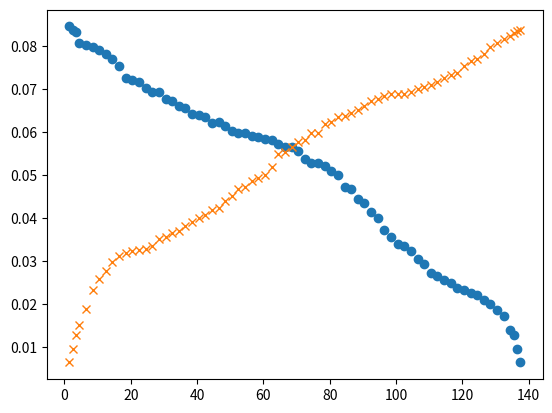

Here is the Python script that generated this plot:
import numpy as np
import matplotlib.pyplot as plt

#31 in erster zeile
#18 in zweiter zeile
#sissyruck noch rumdrehen
sissyruck=np.array([1.2, 1.8, 2.4, 2.6, 3.2, 3.45, 3.7, 3.9, 4.1, 4.2, 4.3, 4.4, 4.6, 4.75, 4.9, 5.05, 5.45, 5.65, 6, 6.2, 6.3, 6.6, 6.9, 5.55+1.85, 5.55+2.1, 5.55+2.5, 5.55+2.7, 5.55+3.1, 5.55+3.2, 5.55+3.7, 5.55+3.9,
                    5.55+4.1, 5.55+4.25, 5.55+4.25, 5.55+4.4, 5.55+4.75, 5.55+4.9, 5.55+4.9, 5.55+5.05, 5.55+5.2, 5.55+5.25, 5.55+5.35, 5.55+5.4, 5.55+5.5, 5.55+5.5, 5.55+5.6, 5.55+5.8, 5.55+6, 5.55+5.95, 5.55+6.2, 5.55+6.3, 5.55+6.35, 5.55+6.6, 5.55+6.7, 5.55+6.9, 5.55+7, 9.25+3.6, 9.25+3.6, 9.25+3.75, 9.25+4, 9.25+4.1, 9.25+4.2, 9.25+4.7, 9.25+5, 9.25+5.2, 9.25+5.4, 9.25+5.5, 9.25+5.6, 9.25+5.7, 9.25+6.15, 9.25+6.25, 9.25+6.4
                    ])

sissyhin=np.array([1.2, 1.8, 2.4, 2.8, 3.5, 4.3, 4.8, 5.15, 5.5, 5.8, 5.9, 6, 6.05, 6.1, 6.2, 6.5, 6.6, 6.75, 6.85, 7.05, 5.55+1.7, 5.55+1.85, 5.55+2, 5.55+2.2, 5.55+2.3, 5.55+2.6, 5.55+2.8, 5.55+3.1, 5.55+3.2, 5.55+3.45, 5.55+3.6, 5.55+3.7, 5.55+4.05, 5.55+4.6, 5.55+4.7, 5.55+4.9, 5.55+5.15, 5.55+5.2, 5.55+5.5, 5.55+5.5, 5.55+5.9, 5.55+6, 5.55+6.2, 5.55+6.25, 5.55+6.4, 5.55+6.5, 5.55+6.7, 5.55+6.9, 5.55+7, 9.25+3.4, 9.25+3.5, 9.25+3.5, 9.25+3.5, 9.25+3.6, 9.25+3.7, 9.25+3.8, 9.25+3.9, 9.25+4, 9.25+4.2, 9.25+4.3, 9.25+4.4, 9.25+4.7, 9.25+4.9, 9.25+5, 9.25+5.2, 9.25+5.5, 9.25+5.7, 9.25+5.85, 9.25+6, 9.25+6.1, 9.25+6.2, 9.25+6.25])

print (len(sissyhin))
x = sissyruck 
xx=sissyhin
xs = x *0.02/3.7
xxs=xx *0.02/3.7

#print (xs)

y = [1.5, 2.5, 3.5, 4.5, 6.5, 8.5, 10.5, 12.5, 14.5, 16.5, 18.5, 20.5, 22.5, 24.5, 26.5, 28.5, 30.5, 32.5, 34.5, 36.5, 38.5, 40.5, 42.5, 44.5, 46.5, 48.5, 50.5, 52.5, 54.5, 56.5, 58.5, 60.5, 62.5, 64.5, 66.5, 68.5, 70.5, 72.5, 74.5, 76.5, 78.5, 80.5, 82.5, 84.5, 86.5, 88.5, 90.5, 92.5, 94.5, 96.5, 98.5, 100.5, 102.5, 104.5, 106.5, 108.5, 110.5, 112.5, 114.5, 116.5, 118.5, 120.5, 122.5, 124.5, 126.5, 128.5, 130.5, 132.5, 134.5, 135.5, 136.5, 137.5]
print (len(y))

reversed_y=y[::-1]

plt.plot(reversed_y, xs, "o")
plt.plot(y,xxs,"x")
plt.show()
